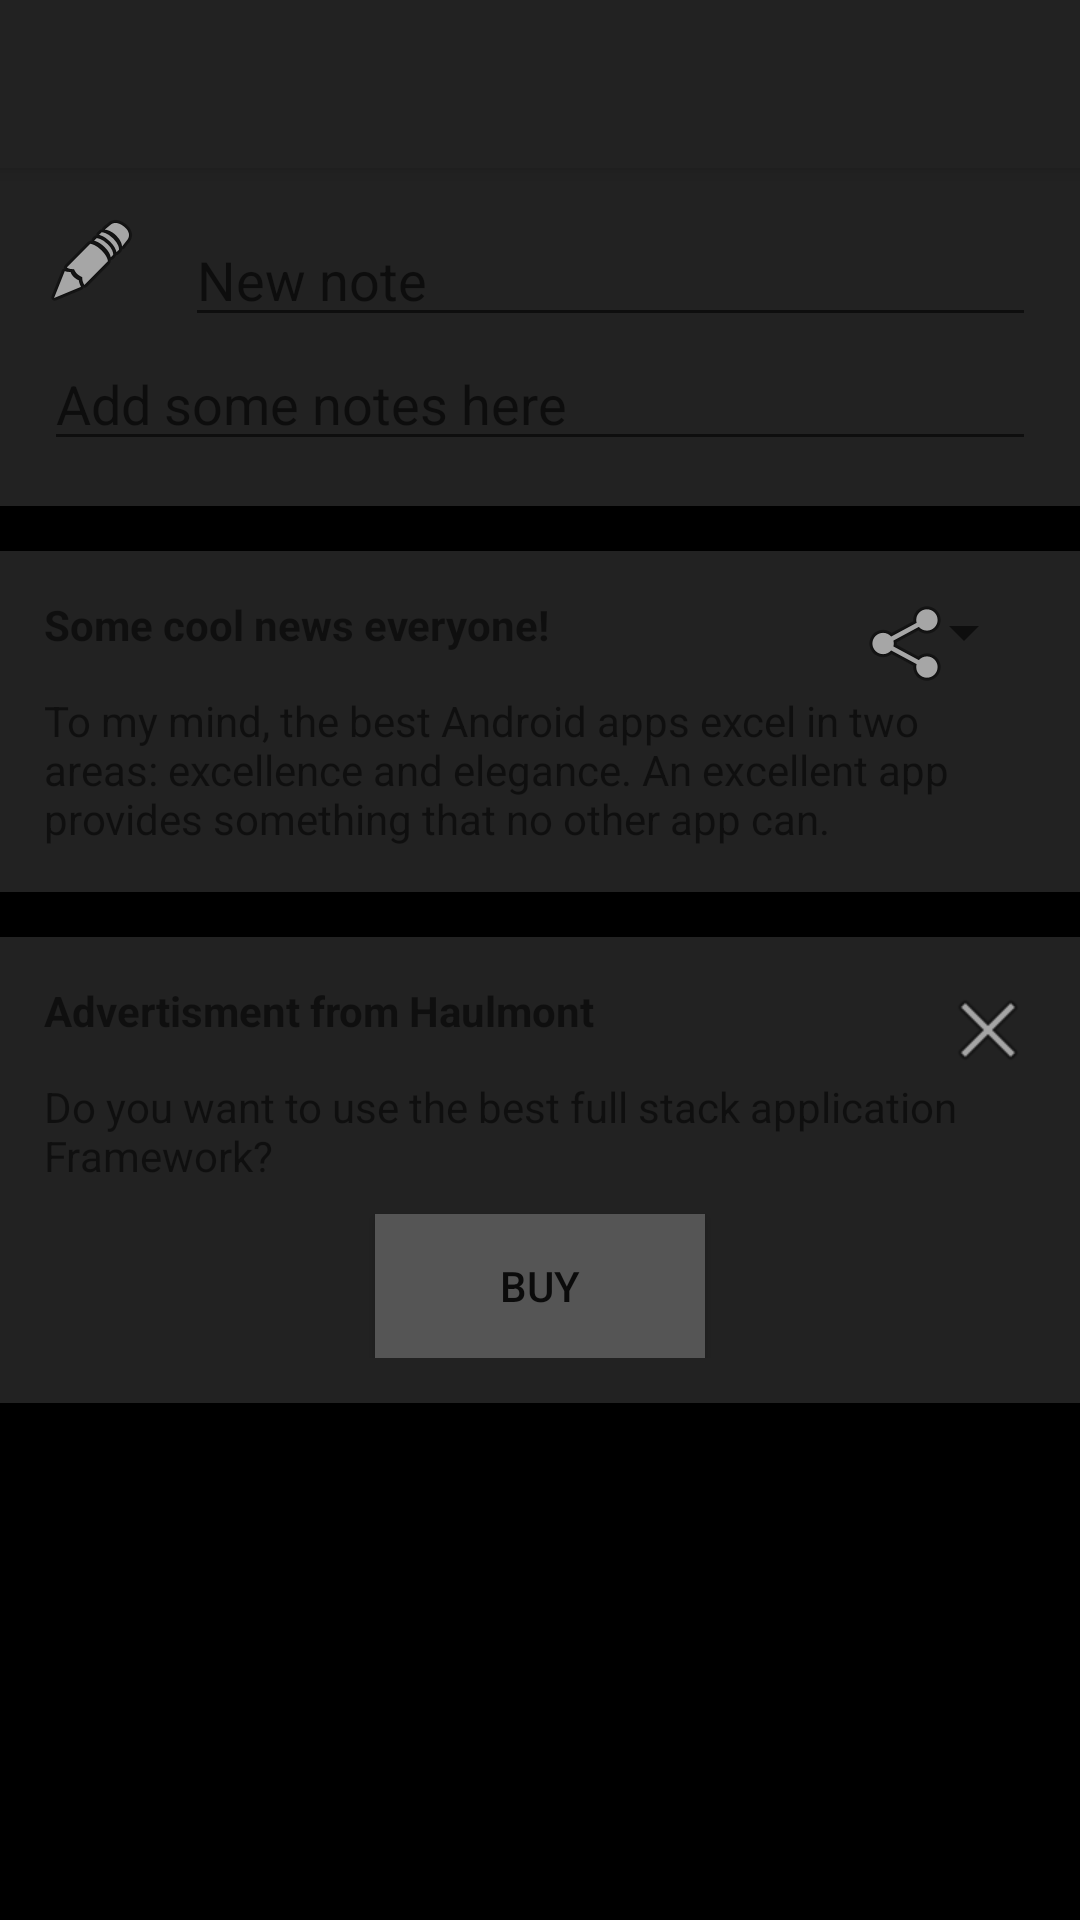

This screen was rendered from an Android layout file. Write that file and the resources it references.
<!-- AndroidManifest.xml: application theme AppTheme -->
<!-- res/layout/app_bar_main.xml -->
<?xml version="1.0" encoding="utf-8"?>
<android.support.design.widget.CoordinatorLayout xmlns:android="http://schemas.android.com/apk/res/android"
    xmlns:app="http://schemas.android.com/apk/res-auto"
    xmlns:tools="http://schemas.android.com/tools"
    android:layout_width="match_parent"
    android:layout_height="match_parent"
    android:fitsSystemWindows="true"
    tools:context="com.example.user.lab_1.MainActivity">

    <android.support.design.widget.AppBarLayout
        android:layout_width="match_parent"
        android:layout_height="wrap_content"
        android:theme="@style/AppTheme.AppBarOverlay">

        <android.support.v7.widget.Toolbar
            android:id="@+id/toolbar"
            android:layout_width="match_parent"
            android:layout_height="?attr/actionBarSize"
            android:background="?attr/colorPrimary"
            app:popupTheme="@style/AppTheme.PopupOverlay"
            android:longClickable="true"/>
            

    </android.support.design.widget.AppBarLayout>

    <ScrollView
        android:layout_marginTop="?attr/actionBarSize"
        android:layout_width="match_parent"
        android:layout_height="match_parent"
        android:scrollbars="none">

        <include layout="@layout/content_main" />

    </ScrollView>

</android.support.design.widget.CoordinatorLayout>
<!-- res/layout/content_main.xml (included above) -->
<?xml version="1.0" encoding="utf-8"?>
<LinearLayout xmlns:android="http://schemas.android.com/apk/res/android"
    xmlns:app="http://schemas.android.com/apk/res-auto"
    xmlns:tools="http://schemas.android.com/tools"
    android:layout_width="match_parent"
    android:layout_height="match_parent"
    android:paddingBottom="@dimen/activity_vertical_margin"
    android:paddingLeft="@dimen/activity_horizontal_margin"
    android:paddingRight="@dimen/activity_horizontal_margin"
    android:paddingTop="@dimen/activity_vertical_margin"
    app:layout_behavior="@string/appbar_scrolling_view_behavior"
    tools:context="com.example.user.lab_1.MainActivity"
    tools:showIn="@layout/app_bar_main"
    android:orientation="vertical"
    android:textColor="@android:color/white">

    <LinearLayout
        android:layout_width="match_parent"
        android:layout_height="wrap_content"
        android:orientation="vertical"
        android:background="@color/colorDarkGray"
        android:id="@+id/content_1"
        android:padding="15dp"
        android:layout_marginBottom="15dp">

        <LinearLayout
            android:layout_width="match_parent"
            android:layout_height="wrap_content"
            android:orientation="horizontal">

            <ImageView
                android:layout_width="wrap_content"
                android:layout_height="wrap_content"
                android:src="@android:drawable/ic_menu_edit"
                android:paddingRight="15dp"/>

            <EditText
                android:layout_width="match_parent"
                android:layout_height="wrap_content"
                android:focusable="false"
                android:hint="@string/new_note"/>

        </LinearLayout>

        <EditText
            android:layout_width="match_parent"
            android:layout_height="wrap_content"
            android:focusable="false"
            android:hint="@string/add_some_notes_here"
            android:textColorHighlight="@color/colorBlue"/>

    </LinearLayout>

    <LinearLayout
        android:layout_width="match_parent"
        android:layout_height="wrap_content"
        android:orientation="vertical"
        android:background="@color/colorDarkGray"
        android:id="@+id/content_2"
        android:padding="15dp"
        android:layout_marginBottom="15dp"
        >

        <LinearLayout
            android:layout_width="match_parent"
            android:layout_height="wrap_content"
            android:orientation="horizontal">

            <TextView
                android:layout_width="wrap_content"
                android:layout_height="wrap_content"
                android:text="@string/some_cool_news_everyone"
                android:textStyle="bold"/>

            <LinearLayout
                android:layout_width="match_parent"
                android:layout_height="wrap_content"
                android:orientation="horizontal"
                android:gravity="right">


                <ImageView
                    android:layout_width="wrap_content"
                    android:layout_height="wrap_content"
                    android:src="@android:drawable/ic_menu_share"/>

                <Spinner
                    android:layout_width="26dp"
                    android:layout_height="wrap_content"
                    android:id="@+id/spinner"
                    />




            </LinearLayout>

        </LinearLayout>

        <TextView
            android:layout_width="wrap_content"
            android:layout_height="wrap_content"
            android:text="@string/to_my_mind"/>

    </LinearLayout>

    <LinearLayout
        android:layout_width="match_parent"
        android:layout_height="wrap_content"
        android:orientation="vertical"
        android:background="@color/colorDarkGray"
        android:id="@+id/content_3"
        android:padding="15dp"
        android:layout_marginBottom="15dp" >

        <LinearLayout
            android:layout_width="match_parent"
            android:layout_height="wrap_content"
            android:orientation="horizontal">

            <TextView
                android:layout_width="wrap_content"
                android:layout_height="wrap_content"
                android:text="@string/advertisment_from_haulmont"
                android:textStyle="bold"/>

            <LinearLayout
                android:layout_width="match_parent"
                android:layout_height="wrap_content"
                android:orientation="horizontal"
                android:gravity="right">
                <ImageView
                    android:layout_width="wrap_content"
                    android:layout_height="wrap_content"
                    android:src="@android:drawable/ic_menu_close_clear_cancel"/>

            </LinearLayout>

        </LinearLayout>

        <TextView
            android:layout_width="wrap_content"
            android:layout_height="wrap_content"
            android:text="@string/do_you_want"/>

        <Button
            android:layout_width="110dp"
            android:layout_height="wrap_content"
            android:text="@string/buy"
            android:background="@color/colorLightGray"
            android:layout_gravity="center"
            android:layout_marginTop="10dp"/>


    </LinearLayout>

</LinearLayout>
<!-- resources referenced by this layout -->
<resources>
  <color name="colorBlue">#33b5e5</color>
  <color name="colorDarkGray">#222222</color>
  <color name="colorLightGray">#555555</color>
  <!-- mipmap logo: png bitmap (mipmap-hdpi, 4542 bytes) -->
  <string name="add_some_notes_here">Add some notes here</string>
  <string name="advertisment_from_haulmont">Advertisment from Haulmont</string>
  <string name="buy">Buy</string>
  <string name="do_you_want">Do you want to use the best full stack application Framework?</string>
  <string name="new_note">New note</string>
  <string name="some_cool_news_everyone">Some cool news everyone!</string>
  <string name="to_my_mind">To my mind, the best Android apps excel in two areas: excellence and elegance. An excellent app provides something that no other app can.</string>
  <style name="AppTheme.AppBarOverlay" parent="ThemeOverlay.AppCompat.Dark.ActionBar">
  
          </style>
  <style name="AppTheme.PopupOverlay" parent="ThemeOverlay.AppCompat.Dark" />
  <style name="AppTheme" parent="Theme.AppCompat.DayNight">
          
          <item name="colorPrimary">@color/colorPrimary</item>
          <item name="colorPrimaryDark">@color/colorPrimaryDark</item>
          <item name="colorAccent">@color/colorAccent</item>
          <item name="android:windowBackground">@color/windowBackground</item>
          <item name="actionOverflowButtonStyle">@style/ActionButtonOverflow</item>
          <item name="dropDownListViewStyle">@style/DropDownListView.Example</item>
      </style>
  <color name="colorPrimary">#222222</color>
  <color name="colorPrimaryDark">#222222</color>
  <color name="colorAccent">#33b5e5</color>
  <color name="windowBackground">#000000</color>
  <style name="ActionButtonOverflow" parent="android:style/Widget.Holo.Light.ActionButton.Overflow">
          <item name="android:src">@android:drawable/ic_menu_help</item>
      </style>
  <style name="DropDownListView.Example" parent="@style/Widget.AppCompat.ListView.DropDown">
          <item name="android:dividerHeight">1dp</item>
          <item name="android:divider">#ffffff</item>
      </style>
</resources>
